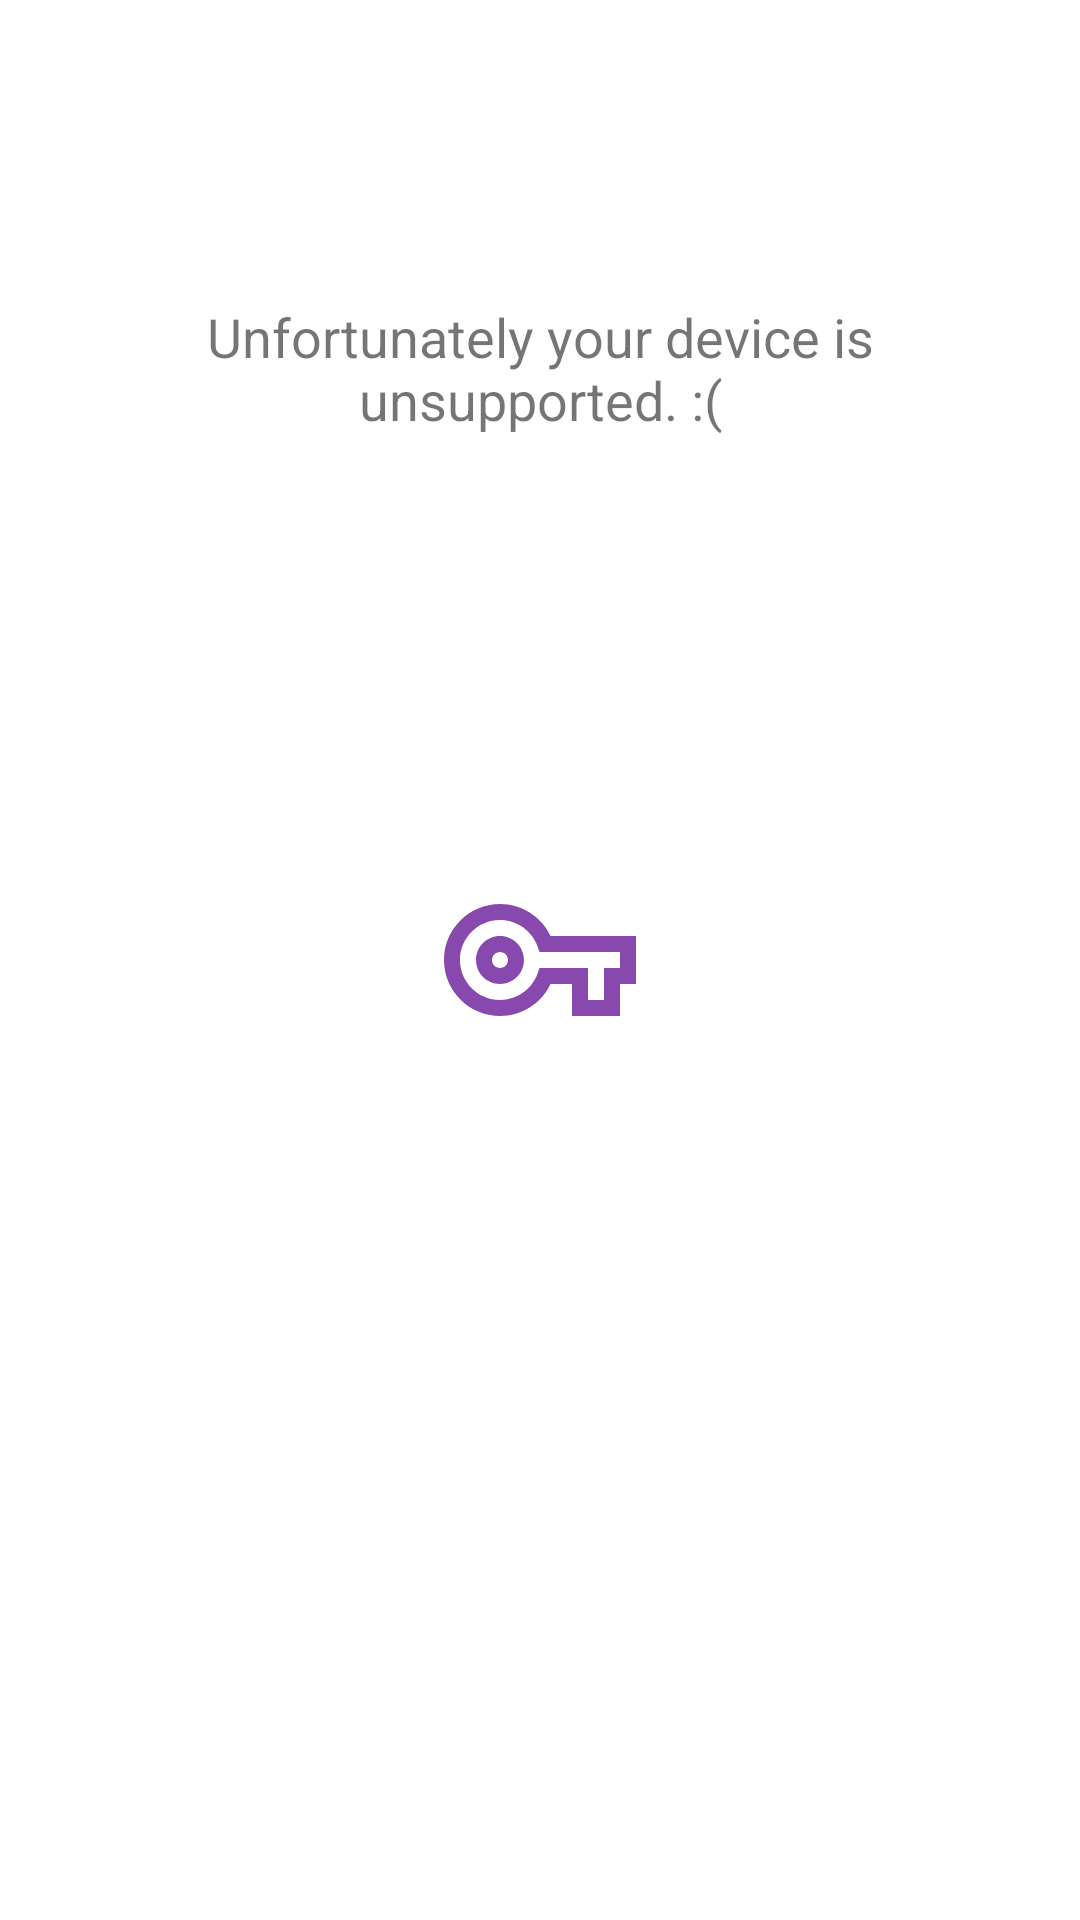

Reconstruct the res/layout file that produces this screen, plus the resources it refers to.
<!-- AndroidManifest.xml: application theme Theme.SplashScreen -->
<!-- res/layout/fragment_unsupported.xml -->
<?xml version="1.0" encoding="utf-8"?>
<androidx.constraintlayout.widget.ConstraintLayout
    xmlns:android="http://schemas.android.com/apk/res/android"
    xmlns:app="http://schemas.android.com/apk/res-auto"
    xmlns:tools="http://schemas.android.com/tools"
    android:layout_width="match_parent"
    android:layout_height="match_parent"
    tools:context=".UnsupportedFragment" >

    <TextView
        android:id="@+id/unsupported_text_main"
        android:layout_width="0dp"
        android:layout_height="wrap_content"
        android:layout_marginStart="10dp"
        android:layout_marginTop="100dp"
        android:layout_marginEnd="10dp"
        android:gravity="center_horizontal"
        android:text="@string/unsupported_text_main"
        android:textSize="18sp"
        app:layout_constraintEnd_toEndOf="parent"
        app:layout_constraintStart_toStartOf="parent"
        app:layout_constraintTop_toTopOf="parent" />
</androidx.constraintlayout.widget.ConstraintLayout>
<!-- resources referenced by this layout -->
<resources>
  <string name="unsupported_text_main">Unfortunately your device is unsupported. :(</string>
  <style name="Theme.SplashScreen" parent="Theme.MaterialComponents.DayNight.NoActionBar">
          <item name="android:windowBackground">@drawable/splash_screen</item>
      </style>
  <!-- drawable splash_screen (drawable) -->
  <?xml version="1.0" encoding="utf-8"?>
  <layer-list xmlns:android="http://schemas.android.com/apk/res/android">
      <item android:drawable="@android:color/white" />
      <item
          android:drawable="@drawable/ps_key"
          android:gravity="center" />
  </layer-list>
  <!-- drawable ps_key (drawable) -->
  <vector android:alpha="0.8" android:height="64dp" android:tint="#6A1B9A"
      android:viewportHeight="24" android:viewportWidth="24"
      android:width="64dp" xmlns:android="http://schemas.android.com/apk/res/android">
      <path android:fillColor="@android:color/white" android:pathData="M22,19h-6v-4h-2.68c-1.14,2.42 -3.6,4 -6.32,4 -3.86,0 -7,-3.14 -7,-7s3.14,-7 7,-7c2.72,0 5.17,1.58 6.32,4L24,9v6h-2v4zM18,17h2v-4h2v-2L11.94,11l-0.23,-0.67C11.01,8.34 9.11,7 7,7c-2.76,0 -5,2.24 -5,5s2.24,5 5,5c2.11,0 4.01,-1.34 4.71,-3.33l0.23,-0.67L18,13v4zM7,15c-1.65,0 -3,-1.35 -3,-3s1.35,-3 3,-3 3,1.35 3,3 -1.35,3 -3,3zM7,11c-0.55,0 -1,0.45 -1,1s0.45,1 1,1 1,-0.45 1,-1 -0.45,-1 -1,-1z"/>
  </vector>
</resources>
